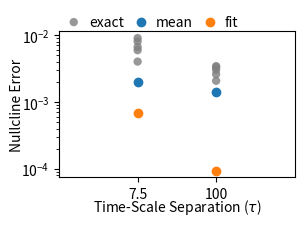

The script that saved this image:
# this is data of ReLU tau=7.5 with [16,16] configuration: [0.0090307540940318, 0.0066327655162435, 0.004016635304371, 0.0059448090486287, 0.0080418255373777]
                                                        #: mean: 1.98e-03
                                                        #: sigmoid fit: 6.85e-04

                                                         
import matplotlib.pyplot as plt
import matplotlib as mpl

# medium= tau7.5
# strong= tau100

medium_real_values = [0.0090307540940318, 0.0066327655162435, 0.004016635304371, 0.0059448090486287, 0.0080418255373777]
medium_mean_values = 1.98e-03
medium_fit_values = 6.85e-04

strong_real_values = [0.0026061691272206, 0.0020732187296547, 0.003033925587614, 0.0034380245064068, 0.0033031189774134]
strong_mean_values = 1.42e-03
strong_fit_values = 9.33e-05

plt.figure(figsize=(3,2))

plt.scatter([-1]*len(medium_real_values), medium_real_values, color='C7', alpha=0.8, edgecolors='none', label='exact')
plt.scatter([-1], [1.98e-03], color='C0', label='mean')
plt.scatter([-1], [6.85e-04], color='C1', label='fit')

plt.scatter([1]*len(medium_real_values), strong_real_values, color='C7', alpha=0.8, edgecolors='none')
plt.scatter([1], [strong_mean_values], color='C0')
plt.scatter([1], [strong_fit_values], color='C1')

# plt.legend(['separate', 'mean', 'fit'])
plt.yscale('log')
plt.xticks([-1,1], ['7.5', '100'])
plt.xlim(-3,3)
plt.xlabel(r"Time-Scale Separation ($\tau$)", labelpad=-3)
plt.ylabel('Nullcline Error', labelpad=-2)
plt.legend(loc='upper left', bbox_to_anchor=[-0.05, 1.2], ncols=3, columnspacing=0.2,handletextpad=0.1, frameon=False)
plt.subplots_adjust(top=0.905,
bottom=0.175,
left=0.2,
right=0.985,
hspace=0.2,
wspace=0.2)

mpl.rc("savefig", dpi=300)
plt.savefig(rf'C:\Users\<user>\OneDrive\Documents\Universiteit\KULeuven\Masterproef\Thesis_Fig\Results\Benchmark\comparing_mse_methods_different_tau.png')


plt.show()